40-way image classification set "WHOI40" from GitHub (Malga-Vision/Anomaly-detection-in-feature-space-for-detecting-changes-in-phytoplankton-populations); label vocabulary: Amphidinium species, Asterionellopsis, Ceratium, Chaetoceros didymus flagellate, Chrysochromulina, Corethron, Coscinodiscus, Cylindrotheca, Dactyliosolen fragment Cerataul, Dactyliosolen, Delphineis, Dychtiocya, dynobrion, Emiliania huxleyi, Ephemera, Eucampia, Euglena, Guinardia striata, Gyrodinium, Heterocapsa triquetra, Katodinium or Torodinium, Laboea strobila, Mesodinium species, Paralia, Phaeocystis, Pleurosigma, Prorocentrum, Proterythropsis species, Pseudochattonella farcimen, Pyramimonas longicauda, Rhizosolenia, Skeletonema, Strombidium morphotype 1, Thalassionema, Thalassiosira dirty, Tintinnid, dino30, flagellate species 3, kite flagellates, pennate morphotype 1.

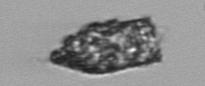
Label: Tintinnid

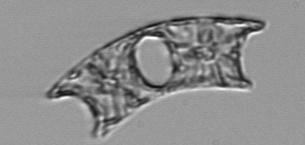
Label: Eucampia

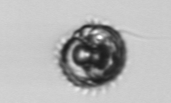
Label: Proterythropsis species

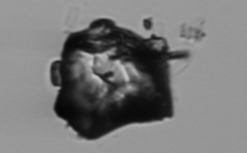
Label: Delphineis

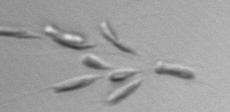
Label: dynobrion

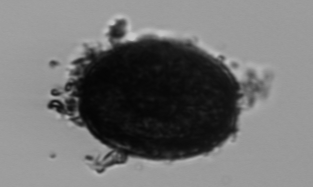
Label: Thalassiosira dirty
